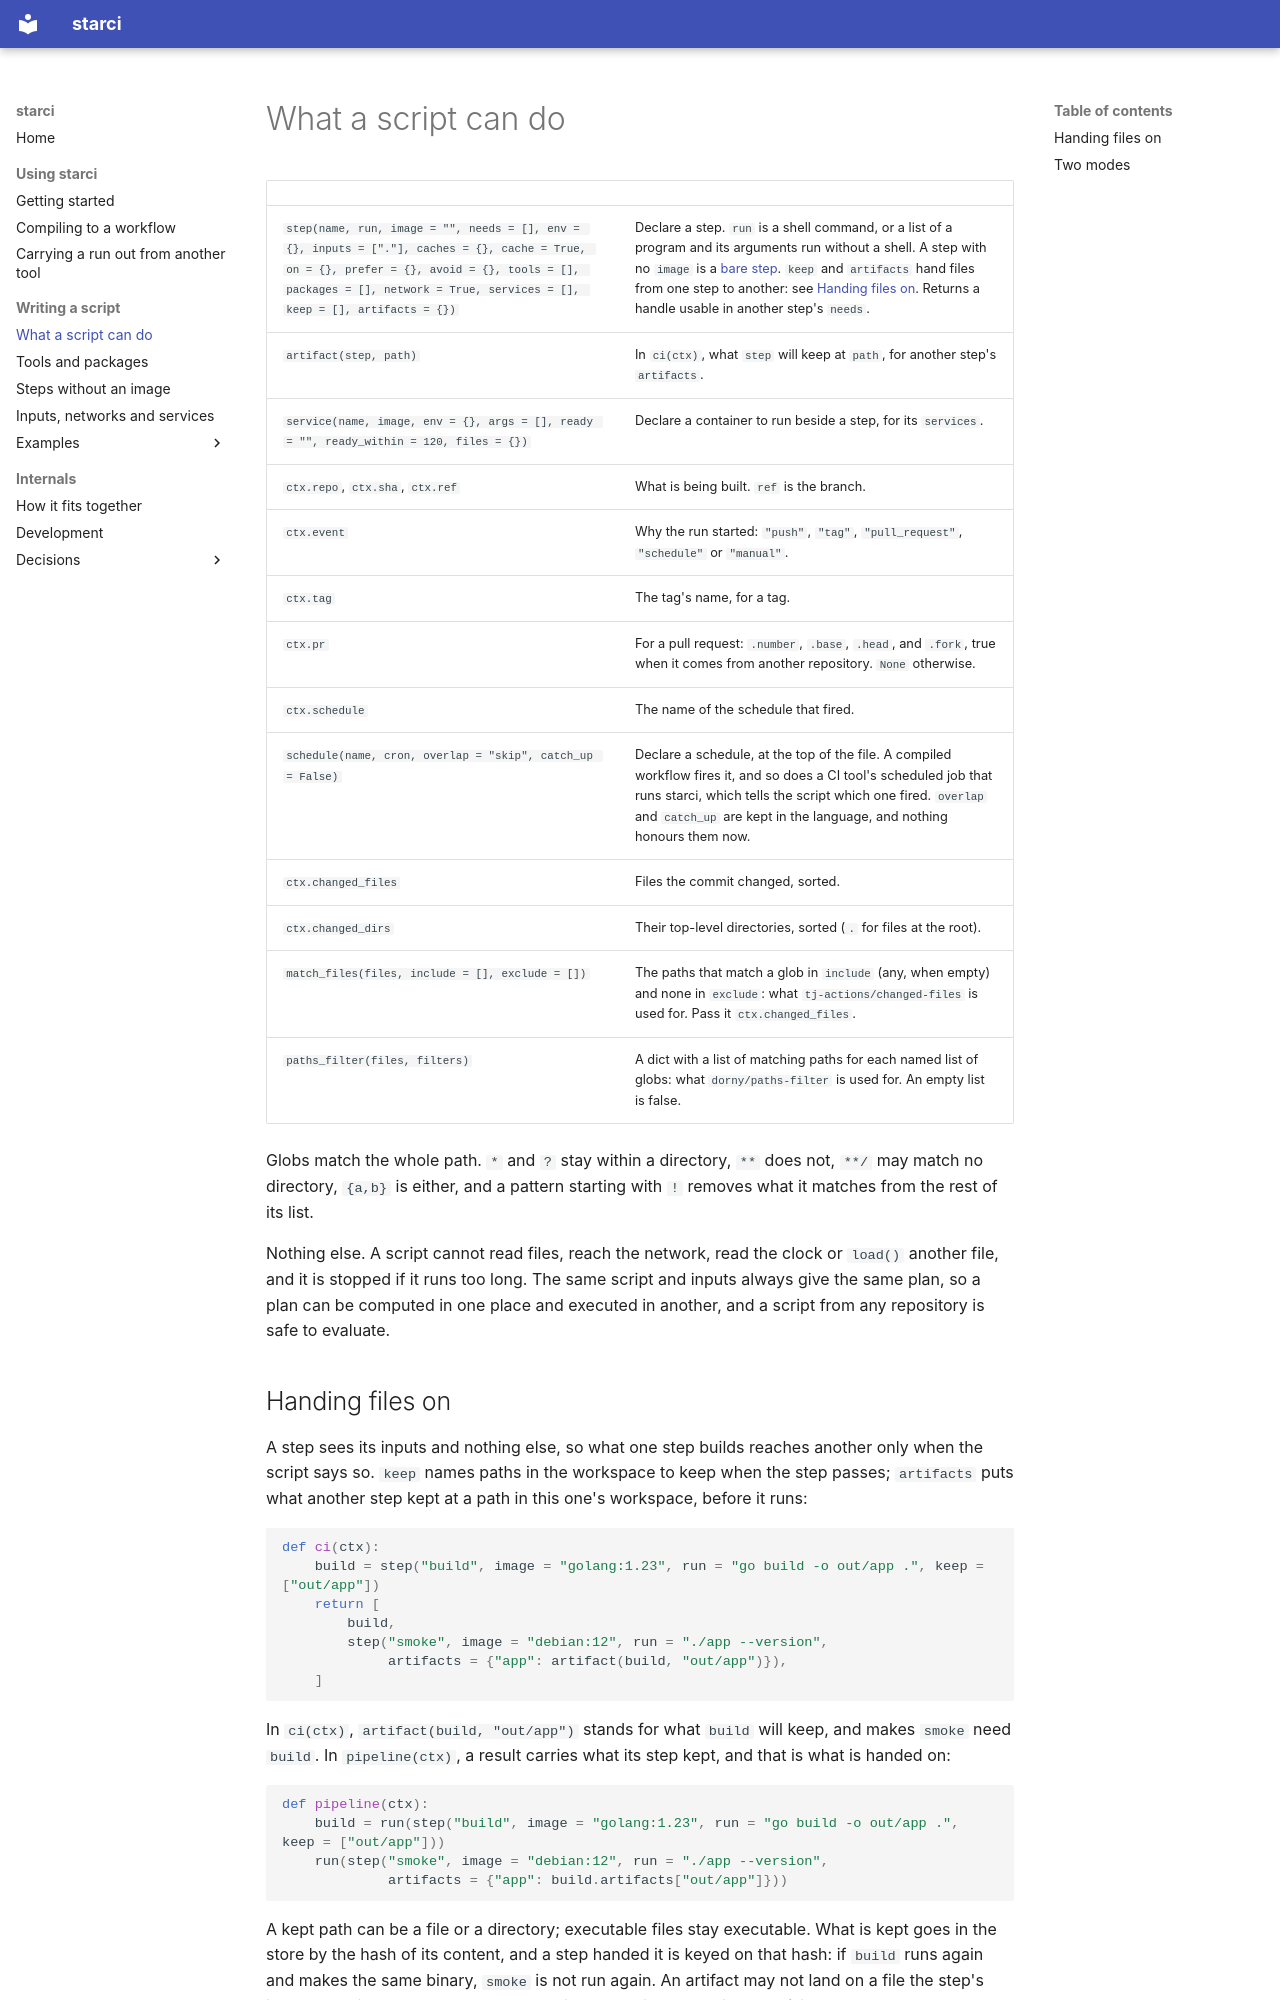

repository: phin-tech/starci · page: scripts/index.html · generator: mkdocs

# What a script can do

| | |
|---|---|
| `step(name, run, image = "", needs = [], env = {}, inputs = ["."], caches = {}, cache = True, on = {}, prefer = {}, avoid = {}, tools = [], packages = [], network = True, services = [], keep = [], artifacts = {})` | Declare a step. `run` is a shell command, or a list of a program and its arguments run without a shell. A step with no `image` is a [bare step](bare.md). `keep` and `artifacts` hand files from one step to another: see [Handing files on](#handing-files-on). Returns a handle usable in another step's `needs`. |
| `artifact(step, path)` | In `ci(ctx)`, what `step` will keep at `path`, for another step's `artifacts`. |
| `service(name, image, env = {}, args = [], ready = "", ready_within = 120, files = {})` | Declare a container to run beside a step, for its `services`. |
| `ctx.repo`, `ctx.sha`, `ctx.ref` | What is being built. `ref` is the branch. |
| `ctx.event` | Why the run started: `"push"`, `"tag"`, `"pull_request"`, `"schedule"` or `"manual"`. |
| `ctx.tag` | The tag's name, for a tag. |
| `ctx.pr` | For a pull request: `.number`, `.base`, `.head`, and `.fork`, true when it comes from another repository. `None` otherwise. |
| `ctx.schedule` | The name of the schedule that fired. |
| `schedule(name, cron, overlap = "skip", catch_up = False)` | Declare a schedule, at the top of the file. A compiled workflow fires it, and so does a CI tool's scheduled job that runs starci, which tells the script which one fired. `overlap` and `catch_up` are kept in the language, and nothing honours them now. |
| `ctx.changed_files` | Files the commit changed, sorted. |
| `ctx.changed_dirs` | Their top-level directories, sorted (`.` for files at the root). |
| `match_files(files, include = [], exclude = [])` | The paths that match a glob in `include` (any, when empty) and none in `exclude`: what `tj-actions/changed-files` is used for. Pass it `ctx.changed_files`. |
| `paths_filter(files, filters)` | A dict with a list of matching paths for each named list of globs: what `dorny/paths-filter` is used for. An empty list is false. |

Globs match the whole path. `*` and `?` stay within a directory, `**` does not,
`**/` may match no directory, `{a,b}` is either, and a pattern starting with
`!` removes what it matches from the rest of its list.

Nothing else. A script cannot read files, reach the network, read the clock or
`load()` another file, and it is stopped if it runs too long. The same script
and inputs always give the same plan, so a plan can be computed in one place
and executed in another, and a script from any repository is safe to evaluate.
